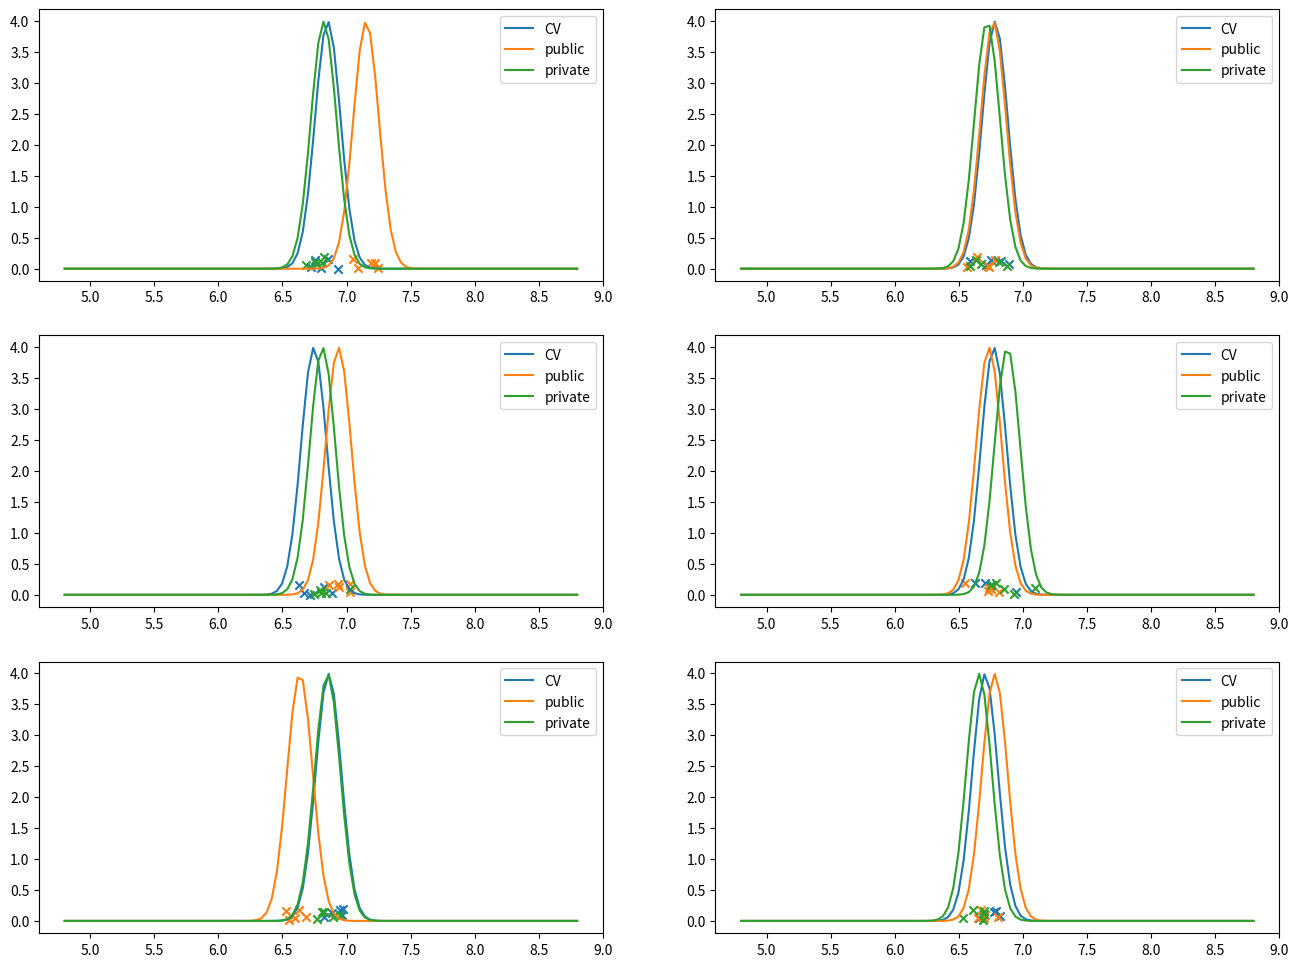
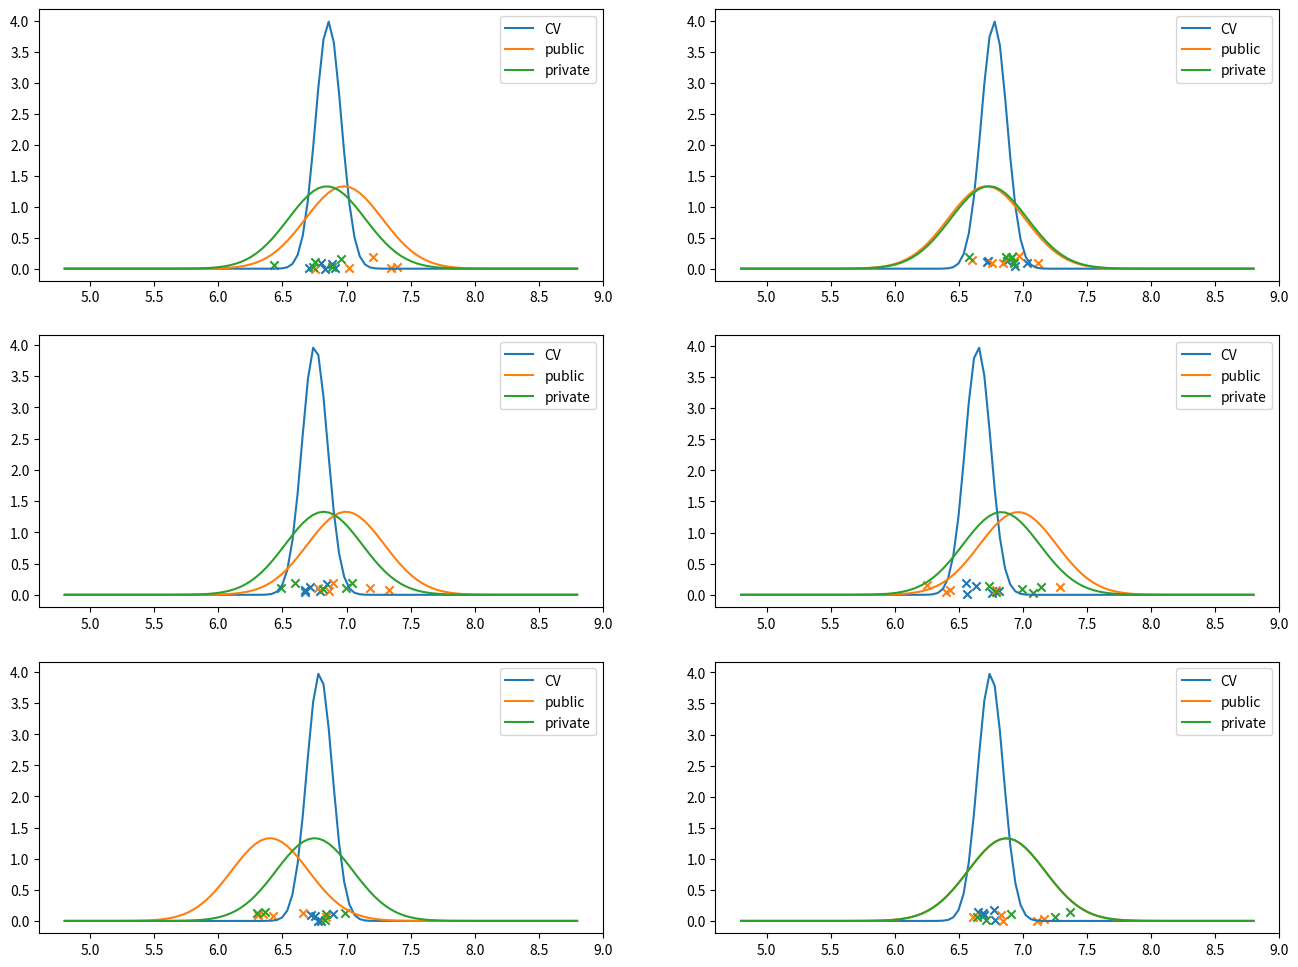
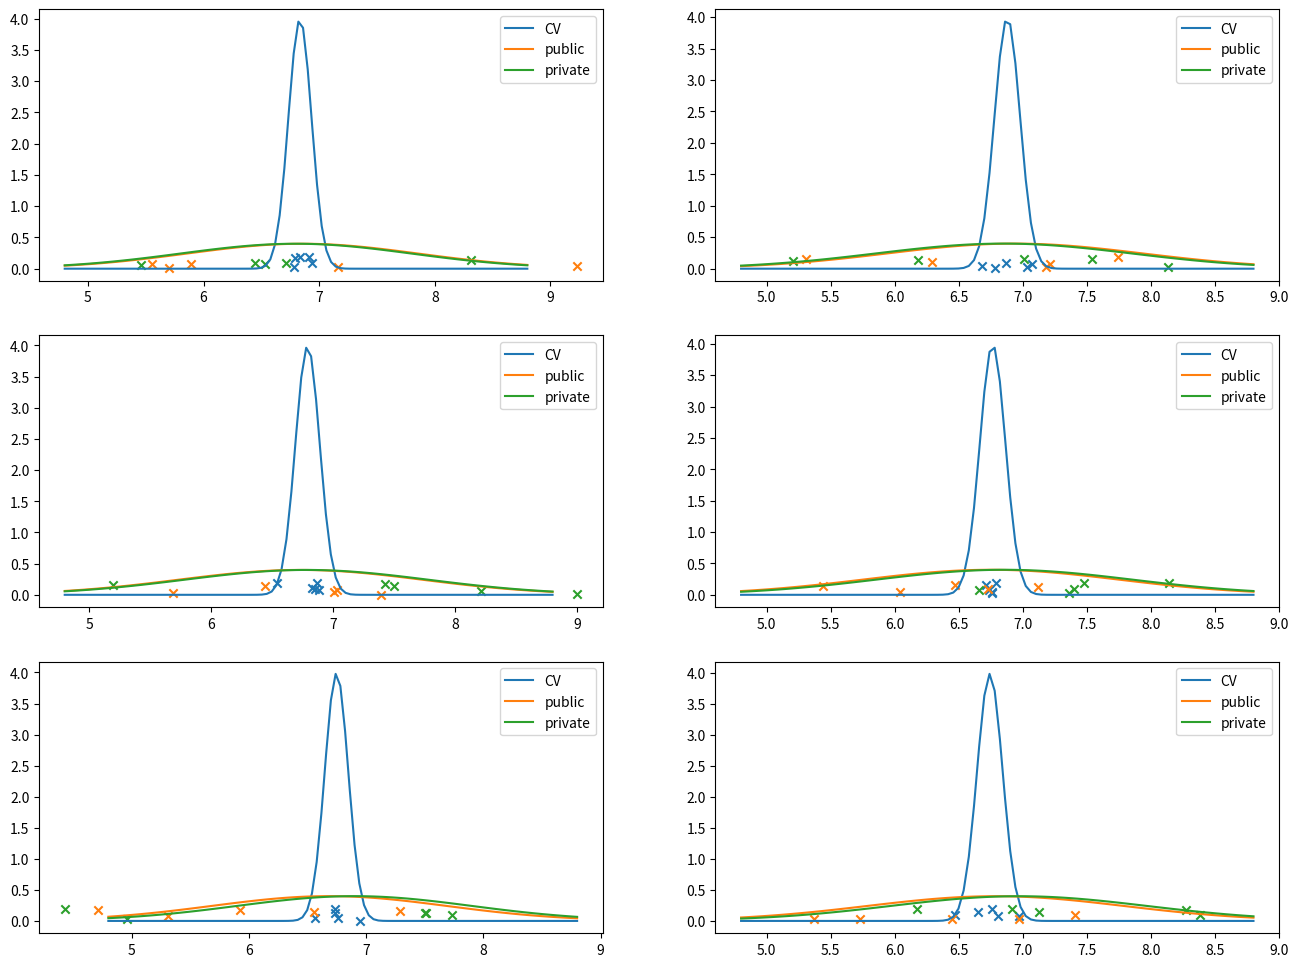
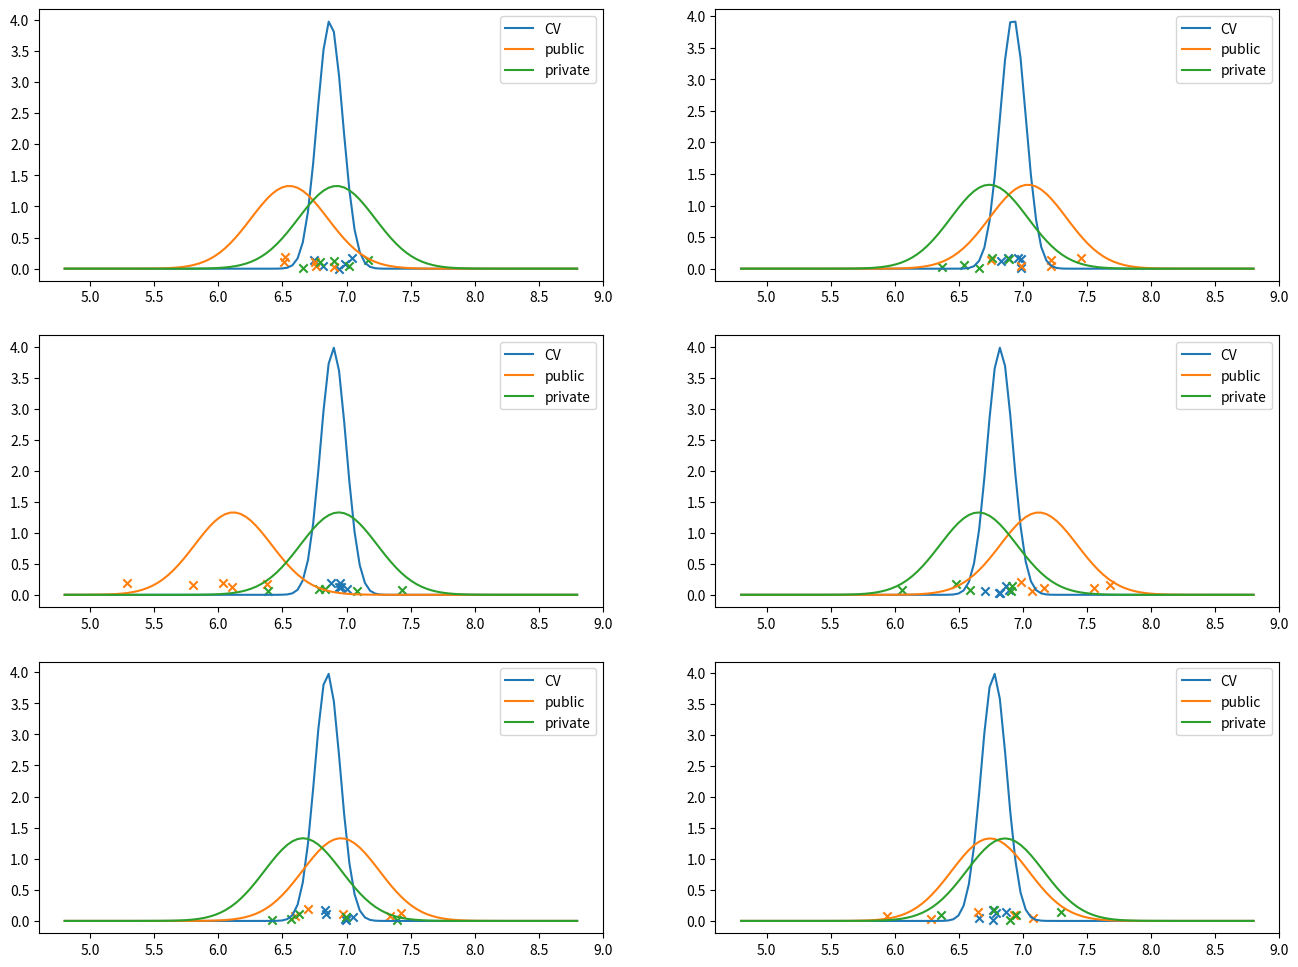

Reproduce these figures in Python, in order.
import numpy as np

import scipy.stats as stats

import matplotlib.pyplot as plt
# hyperparameters for prior losses generating (some estimation from leaderboard)

L0, SIGMA0 = 6.8, 2



# small noise deviation

EPS = 0.1
def plot_solution(n_cv, n_test, sigma, ax):

    ## hyperparameters

    n_pub, n_priv = 0.15 * n_test, 0.85 * n_test



    ## prior losses

    l0_CV_samples = np.random.normal(loc=L0, scale=SIGMA0, size=int(n_cv))

    l0_pub_samples = np.random.normal(loc=L0, scale=SIGMA0, size=int(n_pub))

    l0_priv_samples = np.random.normal(loc=L0, scale=SIGMA0, size=int(n_priv))



    ## mean losess 

    l0_CV = l0_CV_samples.mean()

    l0_pub = l0_pub_samples.mean()

    l0_priv = l0_priv_samples.mean()

    

    ## distributions

    l_CV_samples = np.random.normal(loc=l0_CV, scale=EPS, size=5)

    l_pub_samples = np.random.normal(loc=l0_pub, scale=sigma, size=5)

    l_priv_samples = np.random.normal(loc=l0_priv, scale=sigma, size=5)

    

    ## ## distributions distributions & samples

    x = np.linspace(L0 - 1*SIGMA0, L0 + 1*SIGMA0, 100)



    ax.plot(x, stats.norm.pdf(x, l0_CV, EPS), label="CV")

    _ = ax.scatter(l_CV_samples, 0.2 * np.random.rand(5), marker='x')



    ax.plot(x, stats.norm.pdf(x, l0_pub, sigma), label="public")

    _ = ax.scatter(l_pub_samples, 0.2 * np.random.rand(5), marker='x')



    ax.plot(x, stats.norm.pdf(x, l0_priv, sigma), label="private")

    _ = ax.scatter(l_priv_samples, 0.2 * np.random.rand(5), marker='x')



    _ = ax.legend()

    

def plot_solutions(n_cv, n_test, sigma):

    # repeat plot_solution

    nrows, ncols = 3, 2

    fig, ax = plt.subplots(nrows=nrows, ncols=ncols, figsize=(16, 12))



    for i in range(nrows):

        for j in range(ncols):

            plot_solution(n_cv=n_cv, n_test=n_test, sigma=sigma, ax=ax[i][j])
plot_solutions(n_cv=1e3, n_test=1e3, sigma=EPS)
plot_solutions(n_cv=1e3, n_test=1e3, sigma=0.3)
plot_solutions(n_cv=1e3, n_test=1e3, sigma=1)
plot_solutions(n_cv=2 * 176, n_test=200, sigma=0.3)